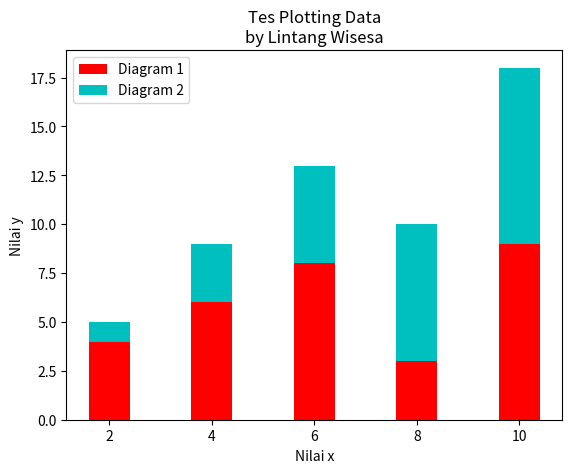

Python code for this plot:

import matplotlib.pyplot as plt
# from matplotlib import pyplot as plt 

x = [2, 4, 6, 8, 10]
y = [4, 6, 8, 3, 9]
z = [1, 3, 5, 7, 9]

plt.bar(x, y, label='Diagram 1', color='r') # red
plt.bar(x, z, label='Diagram 2', color='c', bottom=y) # cyan
# grafik x-z ada di atas x-y

plt.title('Tes Plotting Data\nby Lintang Wisesa')
plt.xlabel('Nilai x')
plt.ylabel('Nilai y')
plt.legend()

plt.show()